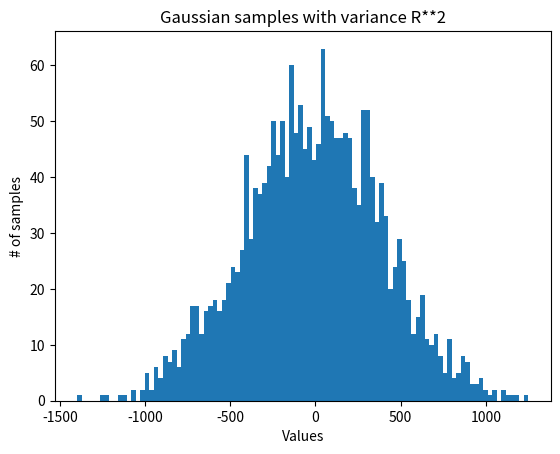
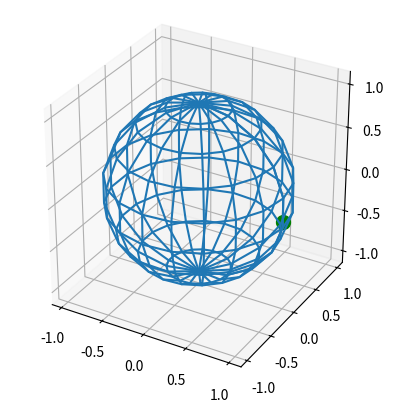

Reproduce these figures in Python, in order.
# ############################################################################
#
# File       : measurements.py
# Description: Better visualisation of samples generation for the main algorithm
# Author     : Sébastien Ollquist
# Date       : 2022 Spring Semester
# School     : EPFL - Lausanne
# Course     : (CS-498) Semester Project in Computer Science
# Topic      : Super resolution off the grid
# References : 
#  - https://stackoverflow.com/questions/11140163/plotting-a-3d-cube-a-sphere-and-a-vector-in-matplotlib
#
# ############################################################################

import numpy as np
import matplotlib.pyplot as plt
from time import time

m = 2000     # number of measurements
Delta = 0.05 # min distance between any two points on the plane
R = 1/Delta  # cutoff frequency


def timer(func):
    """Decorator function that calls any subroutine function"""
    def f(x):
        start = time()
        ret = func(x) # Time measurement for f(x)
        end = time()
        print('Execution time of %s(): %.5f seconds' % (func.__name__, end - start))
        return ret
    return f


@timer
def generate_gaussian_samples(num_samples):
    """Generate samples from a Gaussian distribution from uniformly distributed samples."""
    samples = []
    for _ in range(num_samples):
        U1, U2 = np.random.uniform(0,1), np.random.uniform(0,1)
        
        # Apply the Box-Muller transformation (only one sample suffices)
        Z1 = np.sqrt(-2*np.log(U1)) * np.cos(2*np.pi*U2)
        #Z2 = np.sqrt(-2*np.log(U1)) * np.sin(2*np.pi*U2)

        # Scale the variances by the cutoff frequency
        sigma = R**2
        samples.append(sigma*Z1)
    return samples


def draw_gaussian_samples(samples):
    plt.hist(samples, bins=100)
    plt.title('Gaussian samples with variance R**2')
    plt.xlabel('Values')
    plt.ylabel('# of samples')


@timer
def generate_sample_from_unit_sphere(x=1):
    """Generate a triplet that lies on the surface of the unit sphere."""
    Z1 = np.random.normal(0,1)
    Z2 = np.random.normal(0,1)
    Z3 = np.random.normal(0,1)

    norm = (Z1**2 + Z2**2 + Z3**2) ** 0.5
    X,Y,Z = Z1/norm, Z2/norm, Z3/norm
    assert(round(X**2 + Y**2 + Z**2, 3) == 1.0)
    
    return (X,Y,Z)


def draw_unit_sphere(point):
    u, v = np.mgrid[0:2*np.pi:20j, 0:np.pi:10j]
    # Use spherical coordinate system
    x = np.cos(u)*np.sin(v)
    y = np.sin(u)*np.sin(v)
    z = np.cos(v)

    fig = plt.figure()
    ax = fig.add_subplot(projection='3d')
    ax.set_box_aspect((np.ptp(x), np.ptp(y), np.ptp(z)))
    ax.plot_wireframe(x, y, z)

    # Draw the given point
    ax.scatter([point[0]], [point[1]], [point[2]], color="g", s=100)


if __name__ == '__main__':
    # Gaussian samples
    samples = generate_gaussian_samples(m)
    (V1,V2,V3) = generate_sample_from_unit_sphere(x=1)

    # Plotting part
    draw_gaussian_samples(samples)
    draw_unit_sphere((V1,V2,V3))
    plt.show()